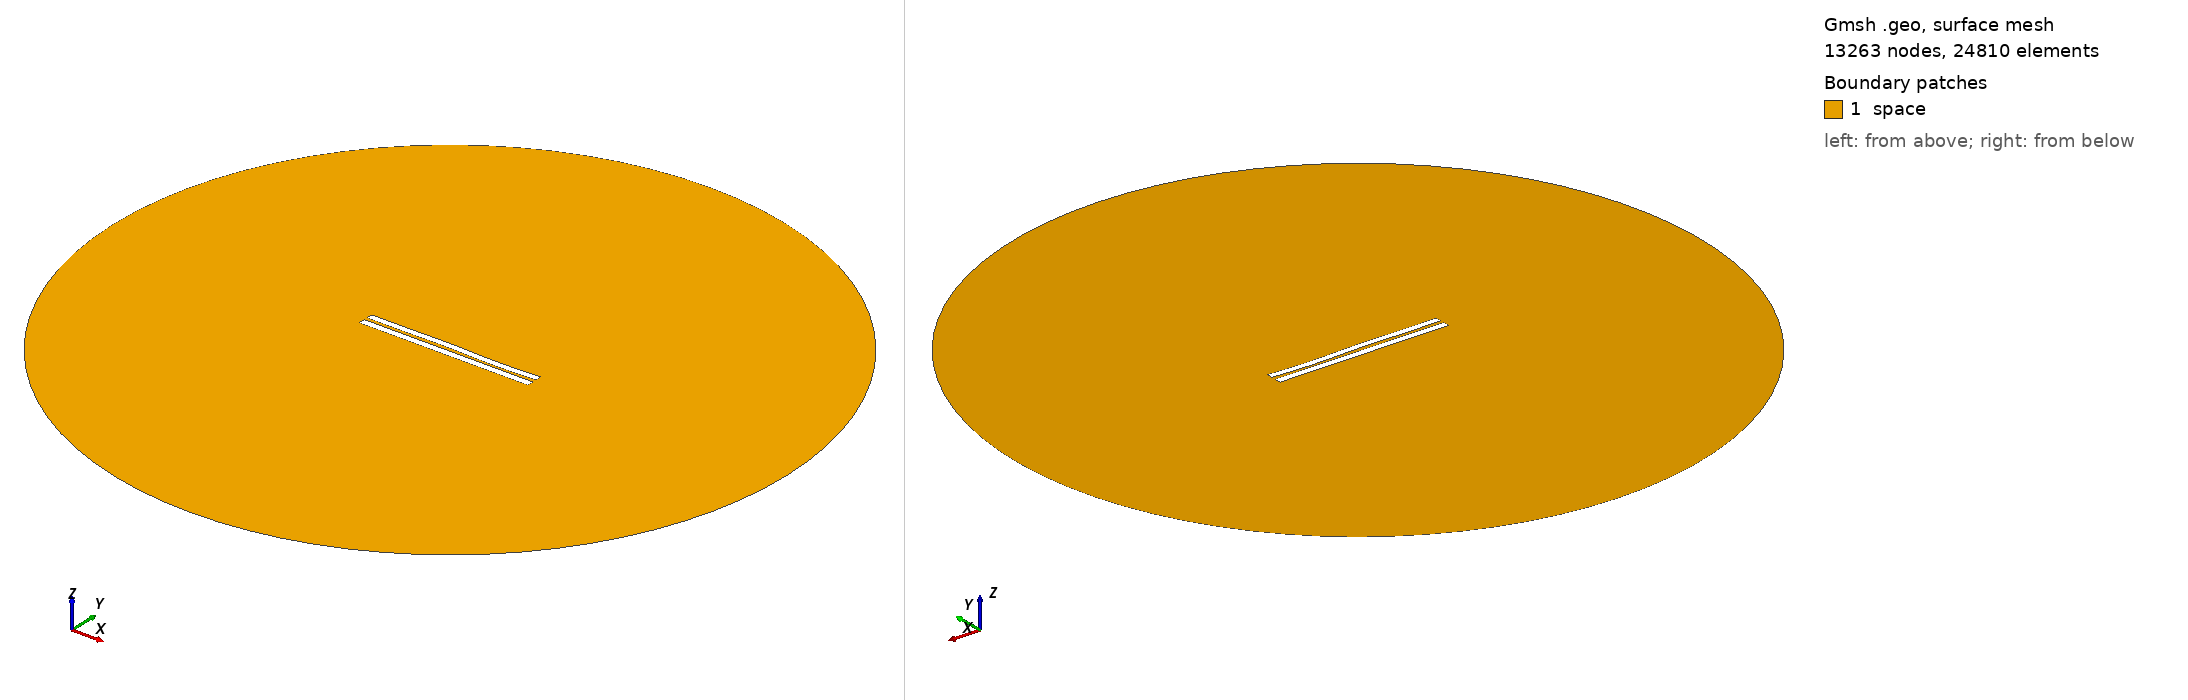

Gmsh geometry script, surface-meshed: 13263 nodes, 24810 surface elements. Boundary patches (legend numbers): 1 space. Left view from above one corner, right view from below the opposite corner. Legend entries are the model's physical surfaces. The drawing asked Gmsh for element sizes between 1% and 20% of the model's largest extent; the script's own settings can give other sizes.

=== 4446.geo (drawn) ===
//---------------------------------------
// Geometry kernel
//---------------------------------------

SetFactory("OpenCASCADE");



//---------------------------------------
// Parameters of the geometry
//---------------------------------------

// Overetch of the upper plate
overetch = 0.125;

// Distance between the plates
distance = 2.0;

// Discretization over the x axis (for the deformation)
nx = 50; 

// Length of the plate
L = 100 - overetch; 

// Number of modes
n = 4; 

// 1st mode coefficient
coeff(1) = -0.15;
beta(1) = 0.596864 * 3.1415926535 / L;

// 2nd mode coefficient
coeff(2) = 0.0;
beta(2) = 1.49418 * 3.1415926535 / L;

// 3rd mode coefficient
coeff(3) = 0.15;
beta(3) = 2.50025 * 3.1415926535 / L;

// 4th mode coefficient
coeff(4) = -0.15;
beta(4) = 3.49999 * 3.1415926535 / L;



//---------------------------------------
// Upper plate (deformed rectangle)
//---------------------------------------

// Coordiantes of the upper plate
xmin = -50;
xmax = 50 - overetch;

// Height of the upper plate
yheight = 4 - 2 * overetch;

// Indexes of the points
UpperID[] = {};
LowerID[] = {};
LeftID[] = {};
RightID[] = {};

// Point index
p = 1;

// Horizontal edges
For i In {1:nx}
    x = xmin + (i-1)*(xmax - xmin)/(nx-1);

    y_bottom = distance / 2 + overetch;
    For j In {1:n}
        C = (Cosh(beta(j)*L) + Cos(beta(j)*L)) / (Sinh(beta(j)*L) + Sin(beta(j)*L));
        y_bottom  = y_bottom + coeff(j) * (Cosh(beta(j)*(x+50)) - Cos(beta(j)*(x+50)) - C * (Sinh(beta(j)*(x+50)) - Sin(beta(j)*(x+50))));
    EndFor

    y_top = y_bottom + yheight;

    Point(p) = {x, y_top, 0, 1.0};
    UpperID[i] = p;
    p = p + 1;

    Point(p) = {x, y_bottom, 0, 1.0};
    LowerID[i] = p;
    p = p + 1;
EndFor

// Create point lists
UpperPts[] = {}; LowerPts[] = {};
For i In {1:nx}
  UpperPts[] += {UpperID[i]};
  LowerPts[] += {LowerID[i]};
EndFor

// Build splines
Spline(1) = {UpperPts[]};
Spline(2) = {LowerPts[]};
Line(3) = {LowerPts[nx-1], UpperPts[nx-1]};
Line(4) = {LowerPts[0], UpperPts[0]};

// Build the plane surface
Curve Loop(1) = {2, 3, -1, -4};
Plane Surface(1) = {1};



//---------------------------------------
// Lower plate (rectangle)
//---------------------------------------

// Vertices
Point(1001) = {-50, -1, 0, 1.0};
Point(1002) = { 50, -1, 0, 1.0};
Point(1003) = { 50,  -5, 0, 1.0};
Point(1004) = {-50,  -5, 0, 1.0};

// Edges
Line(5) = {1001, 1002};
Line(6) = {1002, 1003};
Line(7) = {1003, 1004};
Line(8) = {1004, 1001};

// Plane surface
Line Loop(2) = {5, 6, 7, 8};
Plane Surface(2) = {2}; 



//---------------------------------------
// Outer (fictious) boundary
//---------------------------------------

// Points
Point(1005) = {0, 0, 0};       // Center
Point(1006) = {200, 0, 0};     // Start point
Point(1007) = {0, 200, 0};     // 90 degrees
Point(1008) = {-200, 0, 0};    // 180 degrees
Point(1009) = {0, -200, 0};    // 270 degrees

// Circle arcs (each needs start, center, end)
Circle(9) = {1006, 1005, 1007};
Circle(10) = {1007, 1005, 1008};
Circle(11) = {1008, 1005, 1009};
Circle(12) = {1009, 1005, 1006};

// Plane surface for the entire domain
Curve Loop(3) = {9, 10, 11, 12};
Surface(3) = {3};

// Subtract the plates from the whole domain to obtain the actual domain where we want to solve the equations
BooleanDifference{ Surface{3}; Delete; }{ Surface{1}; Surface{2}; Delete; }




//---------------------------------------
// Transfinite Lines/Curves
//---------------------------------------

// Set the number of points on the boundaries
r = 7;

// Plates
Transfinite Curve {1, 2} = 50*r Using Progression 1;
Transfinite Curve {3, 4} = 2*r Using Progression 1;
Transfinite Line {5, 7} = 50*r Using Progression 1;
Transfinite Line {6, 8} = 2*r Using Progression 1;

// Outer boundary
Transfinite Line {9, 10, 11, 12} = 20 Using Progression 1;



//---------------------------------------
// Physical groups
//---------------------------------------                

// Physical curves (boundaries)
Physical Line("force_segment", 10) = {2};
Physical Line("upper_plate", 11) = {1, 3, 4};
Physical Line("lower_plate", 12) = {5, 6, 7, 8};
Physical Line("boundary", 20) = {9, 10, 11, 12};

// Physical Surfaces
Physical Surface("space", 30) = {3};



//---------------------------------------
// 6. Generate the Mesh
//---------------------------------------

// 2D mesh generation
Mesh 2;
